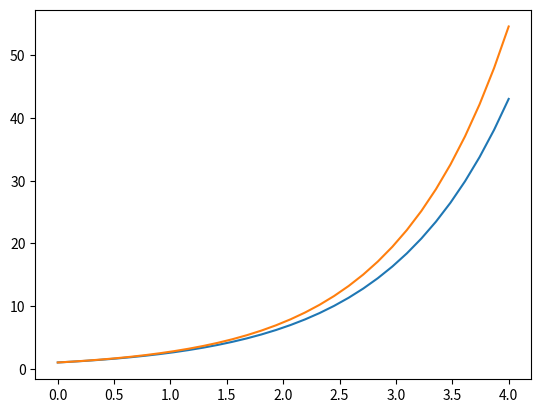

Write Python code to recreate this figure.
# Author: Satya Jhaveri
#
# The Forward Euler method is a numerical method for approximating the solutions
#  to ordinary differential equations (ODEs), when given an initial value. It is the
#  most basic method of solving ODEs. The method works by choosing a step size (the 
#  smaller the step size, the more accurate the solution). Call this step size Δt.
#  Let t_k be a sequence of t values between the initial and final value. We can say
#  that t_(k+1) = t_k + Δt. The solution values can then be approximated in steps as:
#  y_(k+1) = y_k + Δt * dy/dt(t_k, y_k).
#
# The forward euler method is an explicit method for approximating the solutions
# to ODEs. Explicit methods calculate the value of the solution without solving
#  algebraic equations.
#
# 
#
from typing import Callable, Tuple, List
from math import floor
def forward_euler(df: Callable, initial_x: float, final_x: float, initial_y: float, step: float) -> Tuple[List[float]]:
    """
    Approximates the solution to an ordinary differential equation using Euler's method on the derivative of the original function

    Args:
        df (Callable):              A function of two variables (independent, dependent) that is the 'dy/dx'
        initial_x (float):          The value of x at the initial point
        final_x (float):            The value of x at the final point
        initial_y (float):          The value of y at the initial point
        step(float):                The step size to use when approximating each solution point

    Raises:
        ValueError:                 If the final x value is less than the initial x value
        ValueError:                 If the step size is less than or equal to zero

    Returns:
        Tuple[x_vector, y_vector:   A tuple of vectors, containing the x values, and corresponding approximated y values for each index
    """
    # Validating Inputs:
    if initial_x >= final_x:
        raise ValueError("Initial value of x cannot be greater than the final value of x")
    
    if step <= 0:
        raise ValueError("Euler method step size cannot be less than or equal to zero")
    
    # Actual Method:
    n = floor((final_x - initial_x) / step)
    width = (final_x - initial_x) / (n - 1)
    x = [initial_x + i*width for i in range(n)]  # linearly spaced vector of x values between initial and final x
    print(n)
    # Ensuring final_x is in the vector of x values:
    if final_x > x[n-1]:
        x.append(final_x)
        n += 1
    y = [initial_y for _ in range(n)]
    
    for i in range(n - 1):
        h = x[i + 1] - x[i]
        y[i + 1] = y[i] + df(x[i], y[i]) * h
    
    return (x, y)
    
    
if __name__ == "__main__":
    def f(x,y):
        return y
    
    x, y = forward_euler(f, 0, 4, 1, 0.125)
    from matplotlib import pyplot as plt
    from math import exp
    plt.plot(x,y)
    def sol(x):
        return exp(x)
    actual_y = [exp(i) for i in x]
    plt.plot(x,actual_y)
    plt.show()